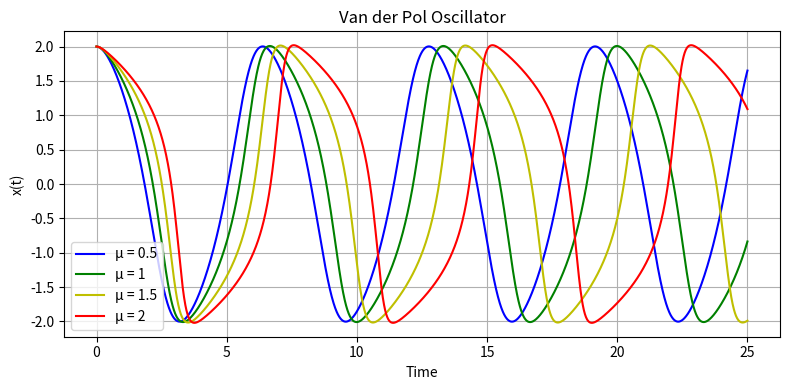

Write the Python code that produced this figure.
##Vanderpol osc 
import numpy as np
import matplotlib.pyplot as plt
from tqdm import tqdm

# Van der Pol oscillator parameters
  # Nonlinearity and damping parameter

# Time span
t_span = (0, 25)  # Time range for simulation
dt = 0.01         # Time step for numerical evaluation
t_steps = int((t_span[-1] - t_span[0]) / dt)
time = np.linspace(t_span[0], t_span[-1], t_steps)

# Initial conditions
x = np.zeros(t_steps)
y = np.zeros(t_steps)

xin = [2.0, -2.0, 1.0, -1.0]
yin = [0, 3.0, 0.0, 0.0]
#x[0] = xin[]  # Initial x value
#y[0] = 3.0  # Initial y value

mu_values = [0.5, 1, 1.5, 2]
long = len(xin)
solx = np.zeros((long, t_steps))
soly = np.zeros_like(solx)

# Integration using Runge-Kutta 2nd order method
for j in range(0, long):
    mu = mu_values[j]
    x[0] = xin[0]
    y[0] = yin[0]
    for i in tqdm(range(1, t_steps)):
        k1_x = y[i-1]
        k1_y = mu * (1 - x[i-1]**2) * y[i-1] - x[i-1]
    
        aux_x = x[i-1] + dt * k1_x
        aux_y = y[i-1] + dt * k1_y
    
        k2_x = aux_y
        k2_y = mu * (1 - aux_x**2) * aux_y - aux_x
    
        x[i] = x[i-1] + 0.5 * dt * (k1_x + k2_x)
        y[i] = y[i-1] + 0.5 * dt * (k1_y + k2_y)
    solx[j, :] = x
    soly[j, :] = y


# Plot the results
plt.figure(figsize=(8, 4))

colors = ['b', 'g', 'y', 'r', 'k']

# Plot x(t)

for i in range(0, long):
    plt.plot(time, solx[i], label=f'μ = {mu_values[i % len(mu_values)]}', color=colors[i % len(colors)])

# for i in range(0, long):
#     plt.plot(time, solx[i], label=f'(x0, y0) = ({xin[i % len(xin)]}, {yin[i % len(yin)]})', color=colors[i % len(colors)])

# plt.subplot(2, 1, 1)
# plt.plot(time, x, label=r"$x(t)$", color='blue')
plt.xlabel("Time")
plt.ylabel(r"x(t)")
plt.title(r"Van der Pol Oscillator")
plt.legend()
plt.grid()

# Phase space plot (y vs. x)
x1 = np.linspace(-5, 5, 10000)
x2 = np.zeros(len(x1))

# plt.subplot(2, 1, 2)


# for i in range(0, long):
#     plt.plot(solx[i], soly[i], label=f'μ = {mu_values[i % len(mu_values)]}', color=colors[i % len(colors)])

# # # for i in range(0, long-1):
# # #     plt.plot(solx[i], soly[i], label=f'(x0, y0) = ({xin[i % len(xin)]}, {yin[i % len(yin)]})', color=colors[i % len(colors)])

# # # plt.plot(solx[4], soly[4], color=colors[4])

# # # arrow_spacing = 200  # Number of points to skip between arrows
# # # for i in range(len(xin)-1):
# # #     for j in range(0, len(solx[i]) - 1, arrow_spacing):
# # #         dx = solx[i][j + 1] - solx[i][j]
# # #         dy = soly[i][j + 1] - soly[i][j]
# # #         plt.annotate('', xy=(solx[i][j + 1], soly[i][j + 1]), xytext=(solx[i][j], soly[i][j]),
# # #                      arrowprops=dict(arrowstyle='->', color=colors[i % len(colors)], lw=1.5))


# # # plt.plot(x1, x2, color='black')
# # # plt.plot(x2, x1, color='black')
# # # plt.xlim(-3, 3)
# # # plt.ylim(-4, 4)
# # # plt.xlabel(r"$x$")
# # # plt.ylabel(r"$y$")
# # # plt.title("Phase Space Plot")
# # # plt.legend()
# # # plt.grid()

plt.tight_layout()
plt.show()
